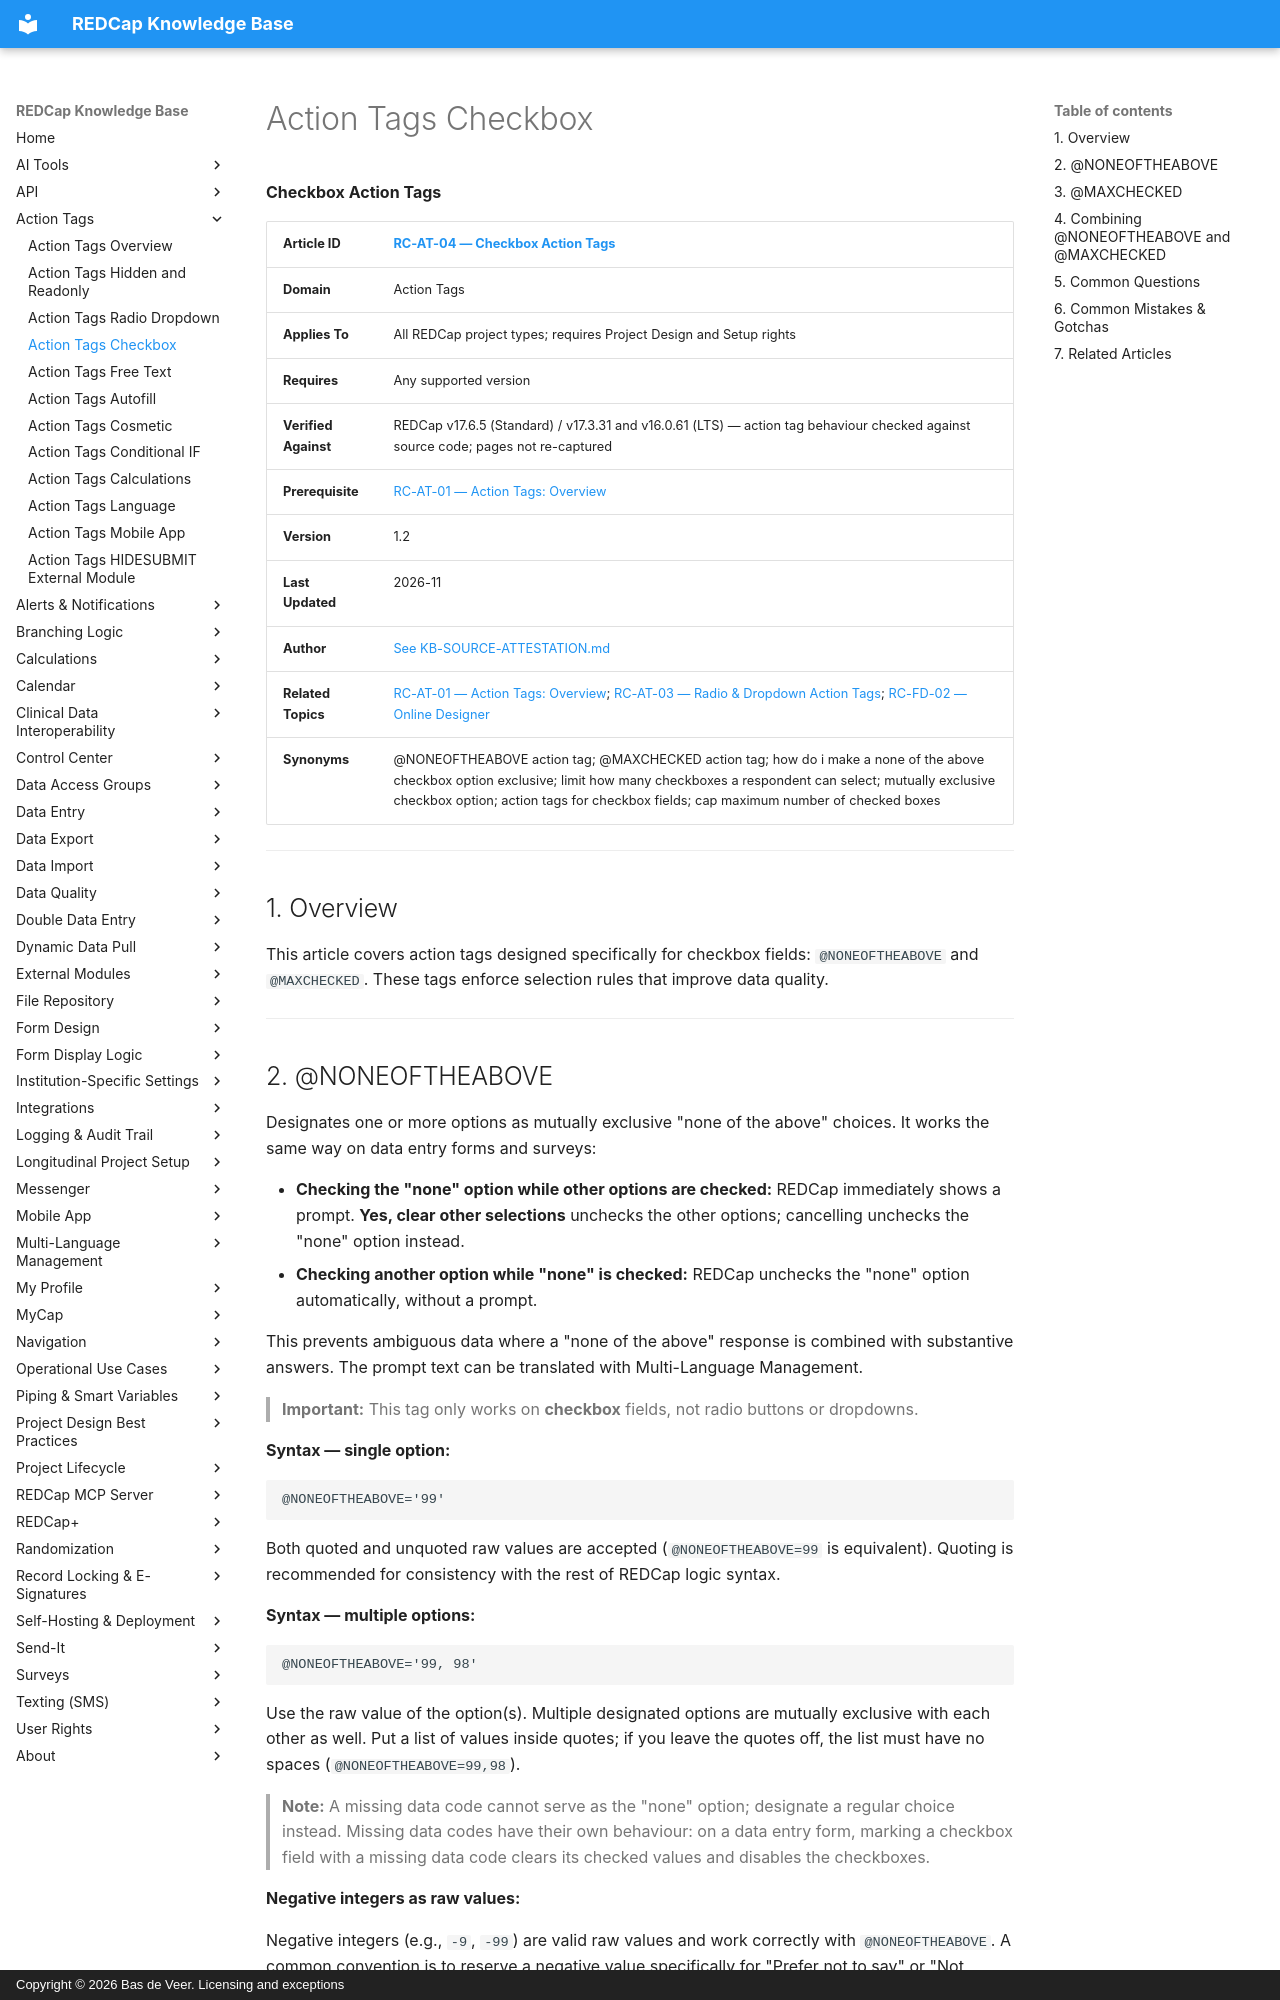

repository: bdeveer/REDCap_KB_RAG · page: RC-AT-04_Action-Tags-Checkbox/index.html · generator: mkdocs · copyright: Copyright © 2026 Bas de Veer. Licensing and exceptions



**Checkbox Action Tags**

| **Article ID** | [RC-AT-04 — Checkbox Action Tags](RC-AT-04_Action-Tags-Checkbox.md) |
|---|---|
| **Domain** | Action Tags |
| **Applies To** | All REDCap project types; requires Project Design and Setup rights |
| **Requires** | Any supported version |
| **Verified Against** | REDCap v17.6.5 (Standard) / v17.3.31 and v16.0.61 (LTS) — action tag behaviour checked against source code; pages not re-captured |
| **Prerequisite** | [RC-AT-01 — Action Tags: Overview](RC-AT-01_Action-Tags-Overview.md)|
| **Version** | 1.2 |
| **Last Updated** | 2026-11 |
| **Author** | [See KB-SOURCE-ATTESTATION.md](KB-SOURCE-ATTESTATION.md) |
| **Related Topics** | [RC-AT-01 — Action Tags: Overview](RC-AT-01_Action-Tags-Overview.md); [RC-AT-03 — Radio & Dropdown Action Tags](RC-AT-03_Action-Tags-Radio-Dropdown.md); [RC-FD-02 — Online Designer](RC-FD-02_Online-Designer.md) |
| **Synonyms** | @NONEOFTHEABOVE action tag; @MAXCHECKED action tag; how do i make a none of the above checkbox option exclusive; limit how many checkboxes a respondent can select; mutually exclusive checkbox option; action tags for checkbox fields; cap maximum number of checked boxes |

---

## 1. Overview

This article covers action tags designed specifically for checkbox fields: `@NONEOFTHEABOVE` and `@MAXCHECKED`. These tags enforce selection rules that improve data quality.

---
